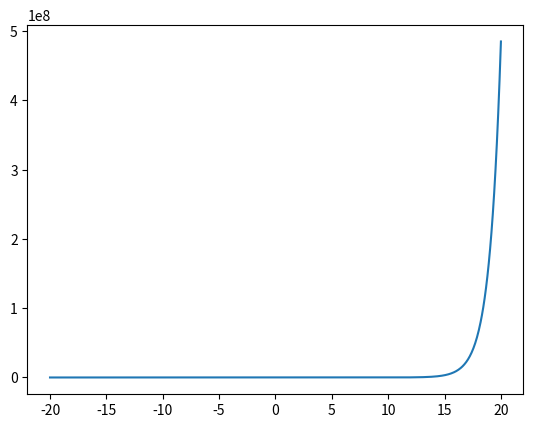

Source code (Python):
import numpy as np #1
from sympy import * #1
from math import factorial
from matplotlib import pyplot as plt #1
x = Symbol('x')
def TS_i(y, i, a):  #ห้ามแก้
    y_dif = y.diff(x, i) 
    y_dif = lambdify(x, y_dif) #1
    Ti = y_dif(a)/factorial(i) * (x-a)**i #
    return Ti #1

def Sum_TS_i(y, n, a): #ห้ามแก้
    Tn = 0
    for i in range(n+1): #1
        Tn_i = TS_i(y, i, a) #1
        Tn = Tn + Tn_i
    return Tn

#main function
x = Symbol('x')
func_y = exp(x)
n = 100
a = 0
Tnn = Sum_TS_i(func_y, n, a) #1
Tnn = lambdify(x, Tnn)

x = np.linspace(-20, 20, 1000)
plt.plot(x, Tnn(x))
plt.show() #1

#10*5 = 50
